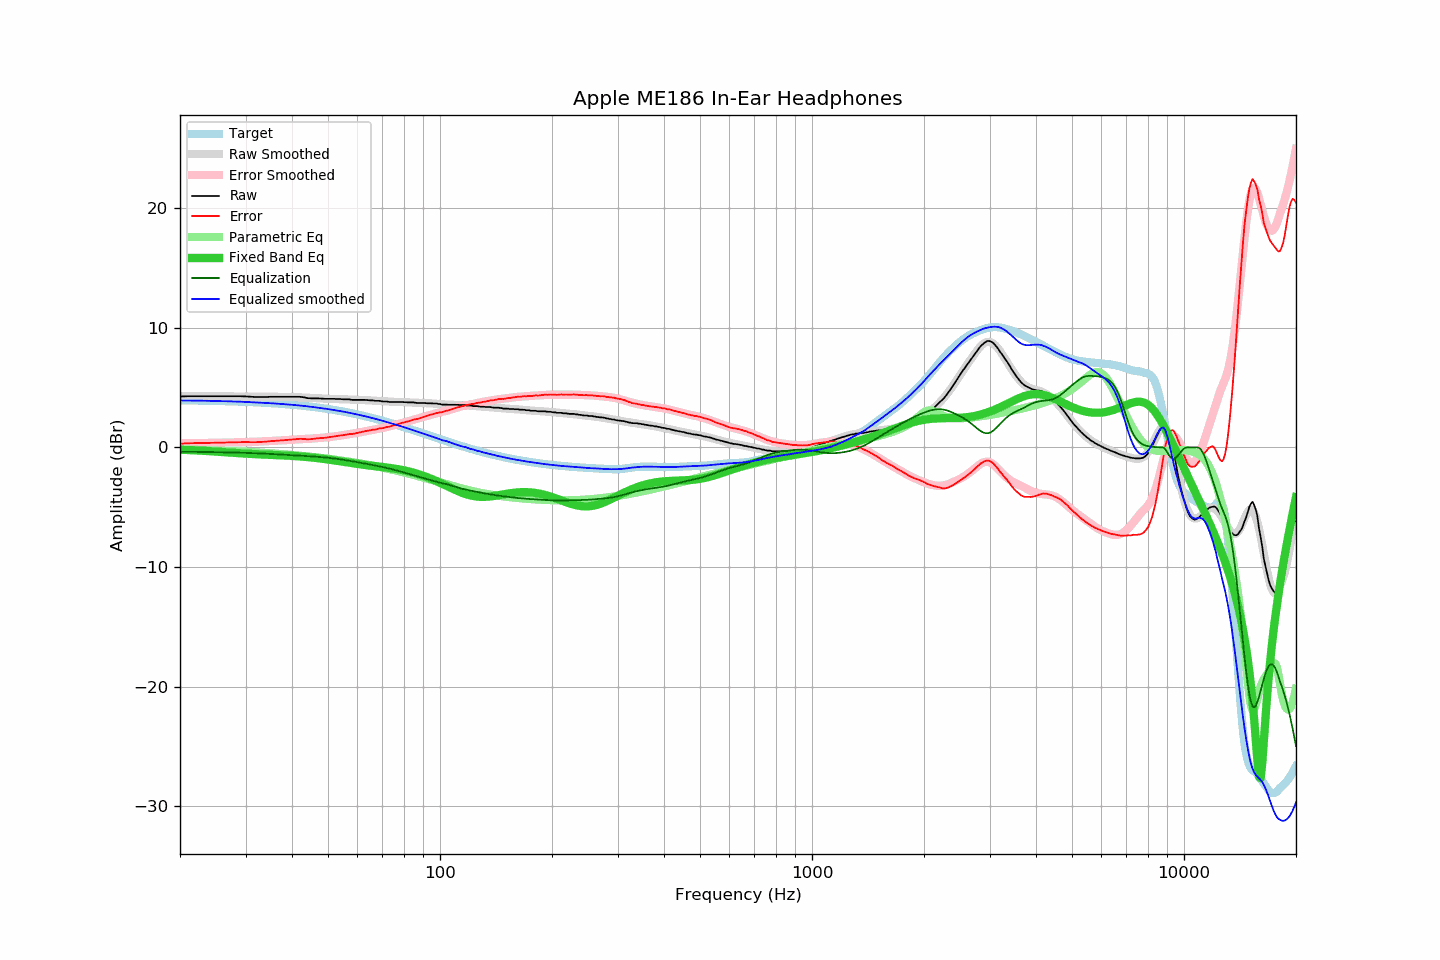

Values plotted in this chart, from the file beside it:
frequency, raw, error, smoothed, error_smoothed, equalization, parametric_eq, equalized_raw, equalized_smoothed, target
20, 4.26, 0.31, 4.29, 0.36, -0.36, -0.18, 3.90, 3.93, 3.94
21, 4.29, 0.35, 4.29, 0.36, -0.36, -0.21, 3.93, 3.93, 3.93
22, 4.29, 0.36, 4.28, 0.37, -0.37, -0.24, 3.92, 3.92, 3.92
23, 4.29, 0.37, 4.28, 0.37, -0.37, -0.27, 3.91, 3.91, 3.91
24, 4.29, 0.38, 4.28, 0.38, -0.38, -0.31, 3.91, 3.90, 3.90
25, 4.29, 0.40, 4.27, 0.39, -0.39, -0.34, 3.90, 3.89, 3.89
26, 4.29, 0.41, 4.27, 0.40, -0.40, -0.38, 3.89, 3.87, 3.88
27, 4.29, 0.42, 4.27, 0.41, -0.41, -0.42, 3.88, 3.86, 3.86
28, 4.29, 0.44, 4.26, 0.42, -0.42, -0.45, 3.86, 3.84, 3.85
29, 4.29, 0.46, 4.26, 0.44, -0.44, -0.48, 3.85, 3.83, 3.83
30, 4.27, 0.45, 4.26, 0.45, -0.45, -0.51, 3.82, 3.81, 3.81
31, 4.24, 0.44, 4.25, 0.46, -0.46, -0.54, 3.77, 3.79, 3.79
32, 4.22, 0.44, 4.24, 0.48, -0.48, -0.56, 3.73, 3.76, 3.77
33, 4.22, 0.46, 4.24, 0.50, -0.50, -0.58, 3.72, 3.74, 3.75
34, 4.22, 0.48, 4.24, 0.52, -0.52, -0.60, 3.70, 3.72, 3.73
35, 4.24, 0.53, 4.24, 0.54, -0.54, -0.62, 3.70, 3.70, 3.71
36, 4.24, 0.55, 4.24, 0.56, -0.56, -0.63, 3.68, 3.68, 3.68
37, 4.24, 0.58, 4.23, 0.58, -0.58, -0.65, 3.65, 3.65, 3.66
38, 4.24, 0.60, 4.23, 0.60, -0.60, -0.66, 3.63, 3.62, 3.63
39, 4.24, 0.63, 4.22, 0.63, -0.63, -0.68, 3.61, 3.60, 3.60
40, 4.24, 0.66, 4.21, 0.65, -0.65, -0.70, 3.59, 3.57, 3.57
41, 4.24, 0.69, 4.21, 0.67, -0.67, -0.72, 3.57, 3.54, 3.54
42, 4.24, 0.72, 4.19, 0.69, -0.69, -0.75, 3.55, 3.51, 3.51
43, 4.20, 0.72, 4.18, 0.70, -0.70, -0.77, 3.49, 3.47, 3.48
44, 4.13, 0.68, 4.16, 0.72, -0.72, -0.80, 3.40, 3.44, 3.44
45, 4.11, 0.70, 4.14, 0.74, -0.74, -0.83, 3.36, 3.40, 3.41
46, 4.11, 0.73, 4.13, 0.76, -0.76, -0.86, 3.34, 3.36, 3.37
47, 4.11, 0.77, 4.11, 0.78, -0.78, -0.90, 3.32, 3.33, 3.34
48, 4.09, 0.79, 4.10, 0.81, -0.81, -0.93, 3.28, 3.29, 3.30
49, 4.07, 0.81, 4.08, 0.83, -0.83, -0.97, 3.24, 3.25, 3.26
50, 4.07, 0.85, 4.07, 0.86, -0.86, -1.01, 3.21, 3.21, 3.22
51, 4.07, 0.89, 4.06, 0.89, -0.89, -1.05, 3.18, 3.17, 3.18
52, 4.07, 0.93, 4.05, 0.92, -0.92, -1.09, 3.14, 3.12, 3.13
53, 4.05, 0.96, 4.04, 0.96, -0.96, -1.13, 3.09, 3.08, 3.09
54, 4.05, 1.00, 4.04, 0.99, -0.99, -1.16, 3.05, 3.04, 3.04
55, 4.03, 1.03, 4.03, 1.03, -1.03, -1.20, 3.00, 3.00, 3.00
56, 4.03, 1.07, 4.02, 1.07, -1.07, -1.24, 2.96, 2.95, 2.95
57, 4.03, 1.12, 4.01, 1.11, -1.11, -1.28, 2.92, 2.90, 2.91
58, 3.98, 1.12, 4.00, 1.15, -1.15, -1.31, 2.83, 2.85, 2.86
59, 3.98, 1.17, 4.00, 1.19, -1.19, -1.35, 2.79, 2.80, 2.81
60, 3.98, 1.22, 3.99, 1.23, -1.23, -1.38, 2.75, 2.76, 2.76
61, 3.98, 1.27, 3.98, 1.27, -1.27, -1.41, 2.70, 2.71, 2.71
62, 3.98, 1.32, 3.97, 1.31, -1.31, -1.44, 2.66, 2.65, 2.66
63, 3.98, 1.37, 3.96, 1.35, -1.35, -1.47, 2.62, 2.61, 2.61
64, 3.96, 1.40, 3.95, 1.39, -1.39, -1.49, 2.56, 2.55, 2.56
65, 3.94, 1.43, 3.93, 1.43, -1.43, -1.52, 2.50, 2.50, 2.50
66, 3.94, 1.48, 3.92, 1.47, -1.47, -1.54, 2.46, 2.45, 2.45
67, 3.90, 1.50, 3.91, 1.51, -1.51, -1.57, 2.39, 2.40, 2.40
68, 3.90, 1.55, 3.89, 1.55, -1.55, -1.59, 2.35, 2.34, 2.34
69, 3.90, 1.60, 3.88, 1.59, -1.59, -1.61, 2.31, 2.29, 2.29
70, 3.85, 1.61, 3.86, 1.63, -1.63, -1.63, 2.22, 2.23, 2.24
71, 3.85, 1.66, 3.85, 1.67, -1.67, -1.66, 2.17, 2.18, 2.18
72, 3.85, 1.72, 3.84, 1.71, -1.71, -1.68, 2.13, 2.13, 2.13
73, 3.81, 1.73, 3.83, 1.76, -1.76, -1.70, 2.05, 2.07, 2.08
74, 3.81, 1.78, 3.82, 1.80, -1.80, -1.73, 2.00, 2.02, 2.02
75, 3.81, 1.84, 3.81, 1.85, -1.85, -1.75, 1.96, 1.96, 1.97
76, 3.81, 1.89, 3.81, 1.90, -1.90, -1.78, 1.91, 1.91, 1.91
77, 3.81, 1.95, 3.80, 1.95, -1.95, -1.81, 1.86, 1.86, 1.86
78, 3.81, 2.00, 3.80, 1.99, -1.99, -1.84, 1.81, 1.80, 1.80
79, 3.81, 2.06, 3.79, 2.04, -2.04, -1.88, 1.76, 1.75, 1.75
... 553 more rows
